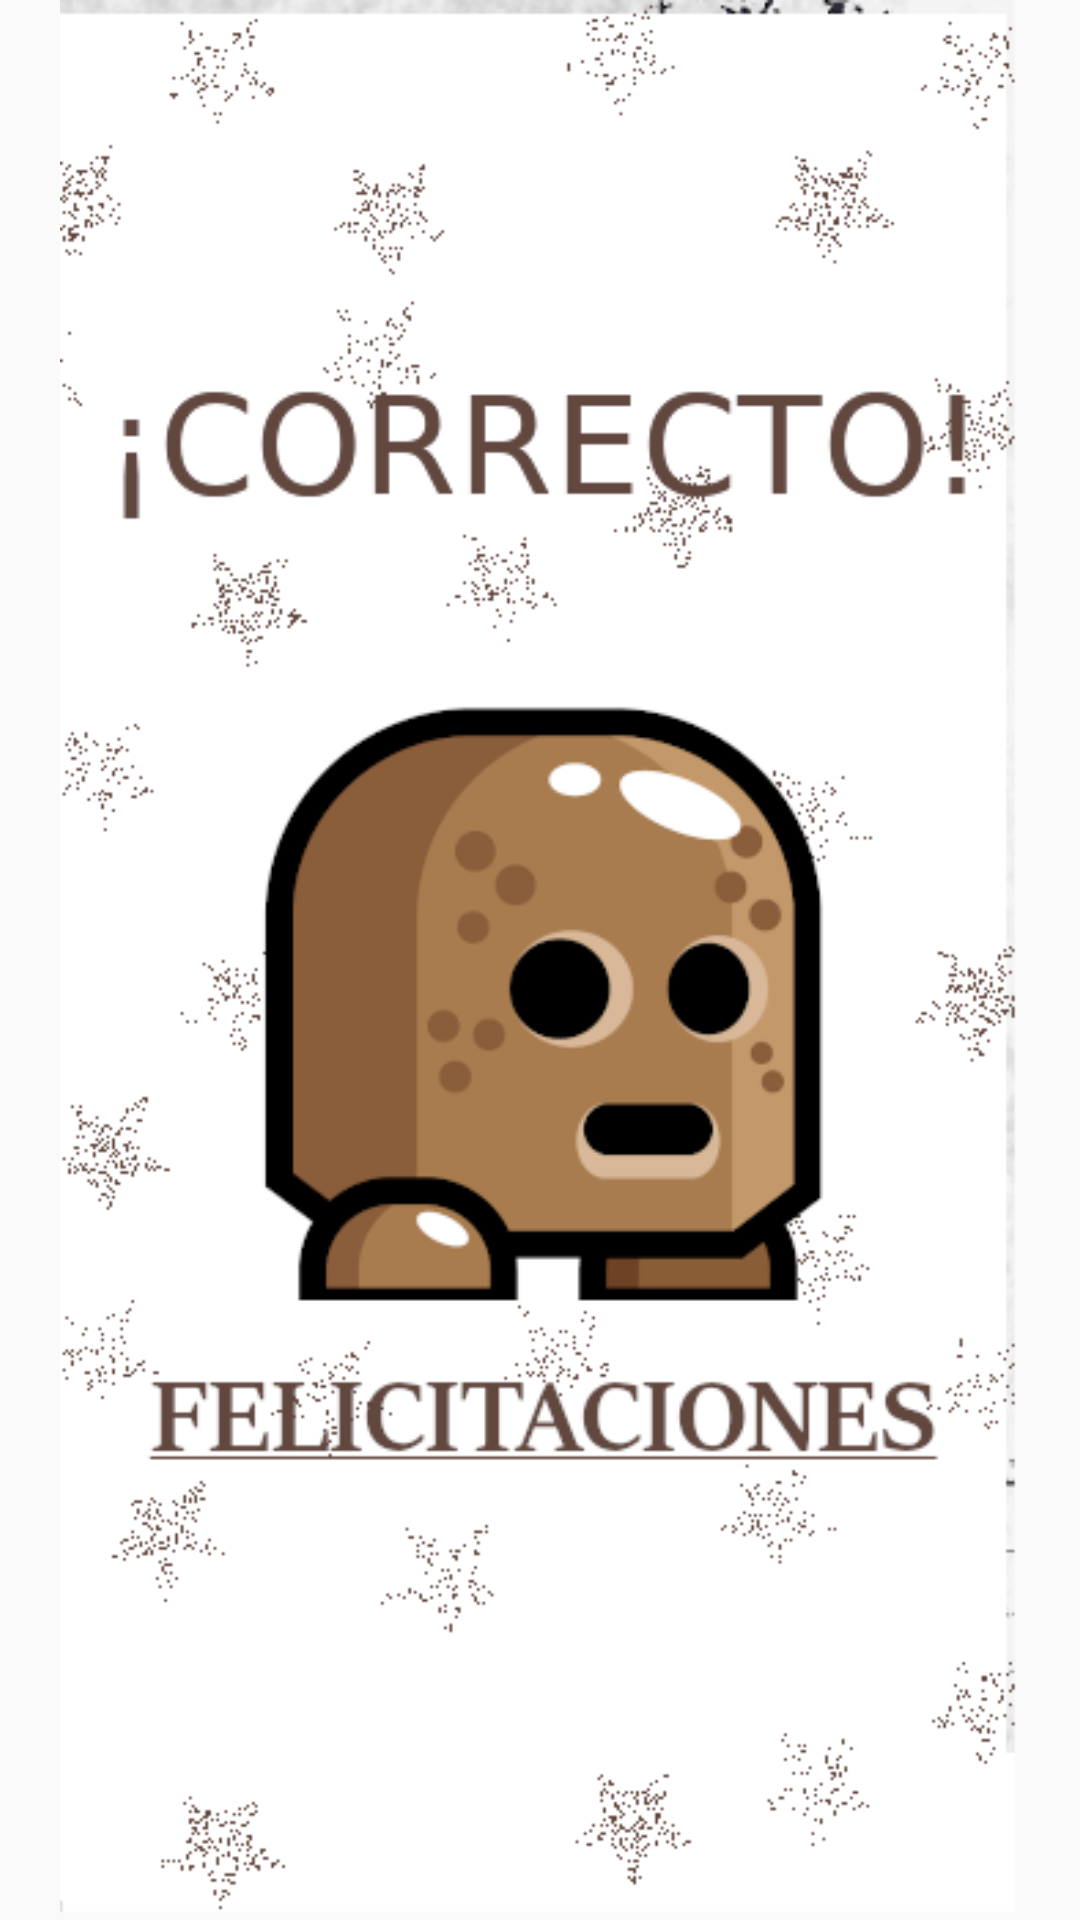

Reconstruct the res/layout file that produces this screen, plus the resources it refers to.
<!-- AndroidManifest.xml: application theme AppTheme -->
<!-- res/layout/fragmento_correcto.xml -->
<?xml version="1.0" encoding="utf-8"?>
<RelativeLayout xmlns:android="http://schemas.android.com/apk/res/android"
    android:layout_width="match_parent"
    android:layout_height="match_parent"
    android:layout_gravity="center"
    android:orientation="vertical">


    <ImageView
        android:id="@+id/imagenLaunch"
        android:layout_width="match_parent"
        android:layout_height="match_parent"
        android:src="@drawable/correcto_screen"
        android:contentDescription="@string/imagen_launcher" />


</RelativeLayout>
<!-- resources referenced by this layout -->
<resources>
  <!-- drawable correcto_screen: png bitmap (drawable-v24, 46384 bytes) -->
  <string name="imagen_launcher">imagen launcher</string>
  <style name="AppTheme" parent="Theme.AppCompat.Light.DarkActionBar">
          
          <item name="colorPrimary">@color/colorPrimary</item>
          <item name="colorPrimaryDark">@color/colorPrimaryDark</item>
          <item name="colorAccent">@color/colorAccent</item>
      </style>
  <color name="colorPrimary">#0b0b0f</color>
  <color name="colorPrimaryDark">#111119</color>
  <color name="colorAccent">#000000</color>
</resources>
